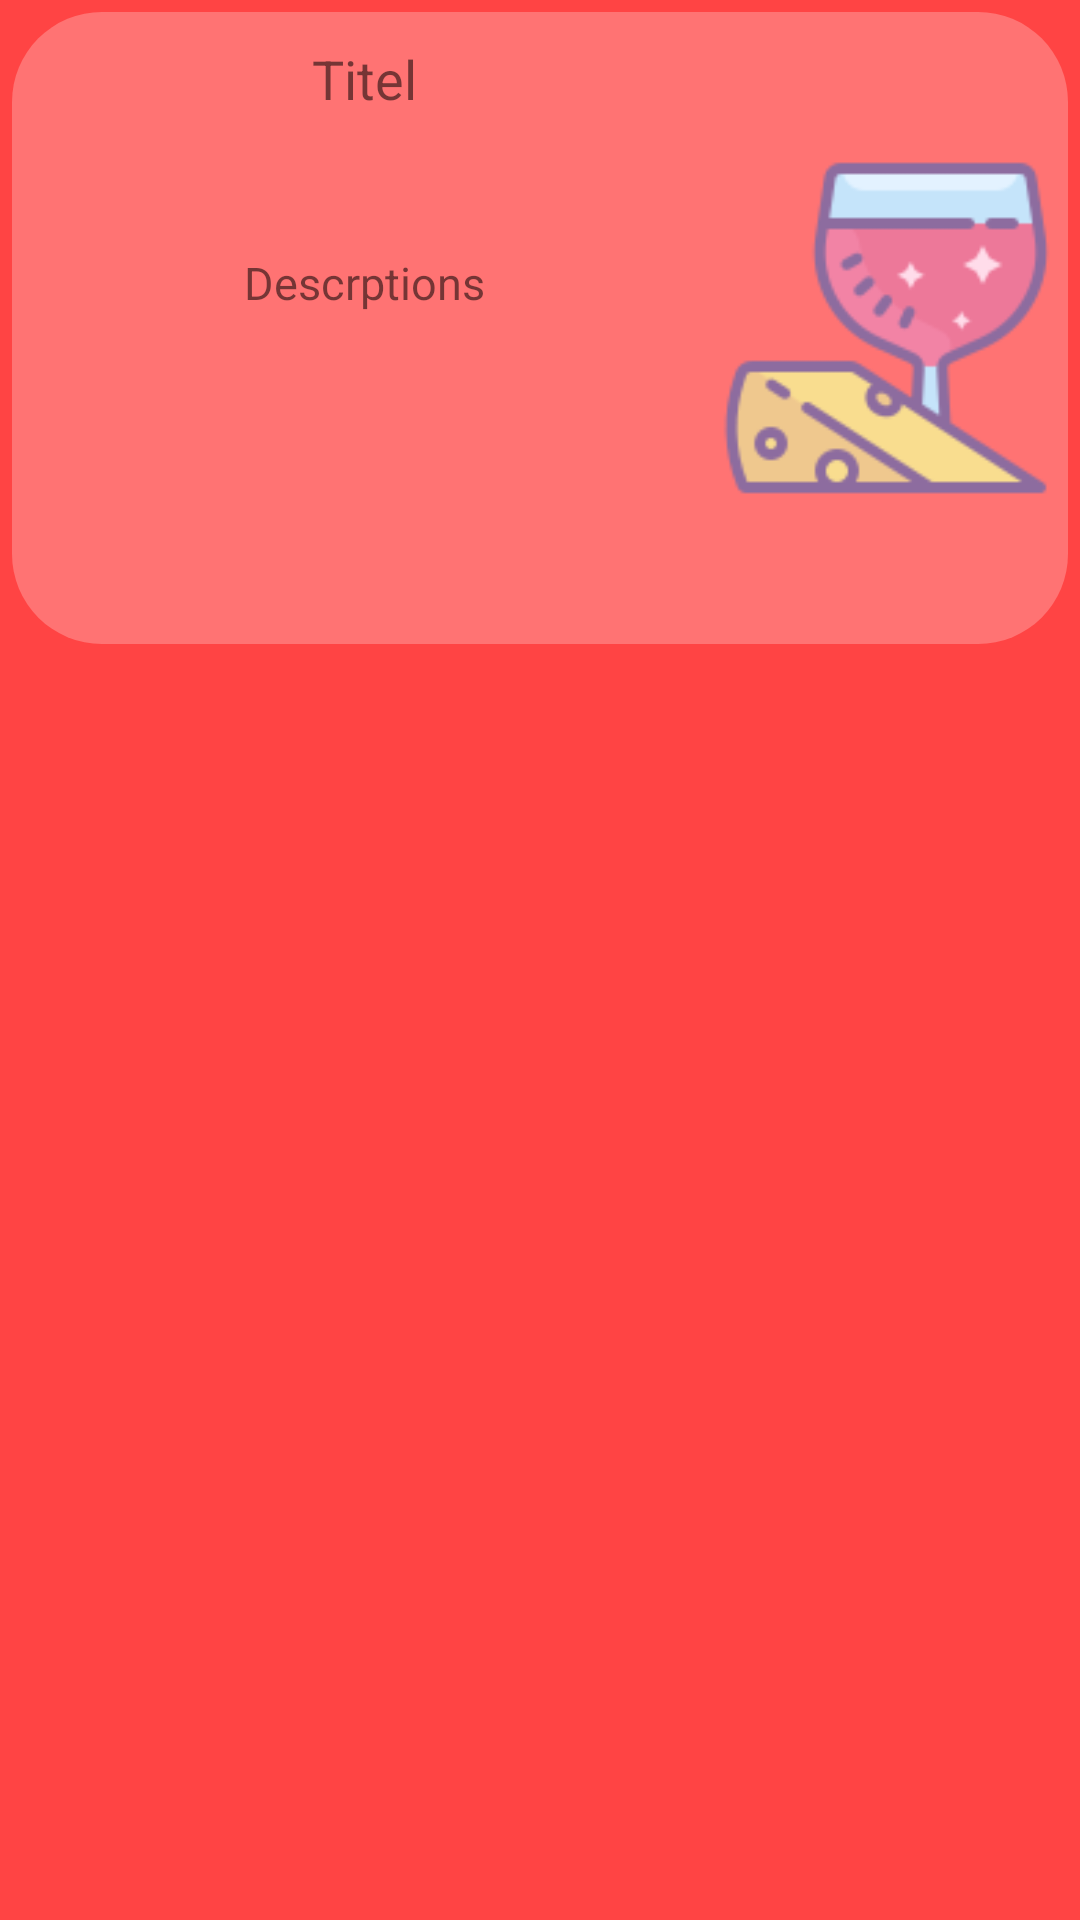

Layout XML and referenced resources for this Android screen:
<!-- AndroidManifest.xml: application theme AppTheme -->
<!-- res/layout/single_row.xml -->
<?xml version="1.0" encoding="utf-8"?>
<LinearLayout xmlns:android="http://schemas.android.com/apk/res/android"
    xmlns:app="http://schemas.android.com/apk/res-auto"
    android:layout_width="match_parent"
    android:layout_height="match_parent"
    android:background="@android:color/holo_red_light"
    android:orientation="vertical"
    android:padding="4dp">

    <LinearLayout
        android:layout_width="match_parent"
        android:layout_height="0dp"
        android:layout_weight="1"
        android:background="@drawable/linear_background"
        android:orientation="horizontal">

        <LinearLayout
            android:layout_width="0dp"
            android:layout_height="match_parent"
            android:layout_weight="2"
            android:orientation="vertical">


            <LinearLayout
                android:layout_width="match_parent"
                android:layout_height="0dp"
                android:layout_weight="2">

                <TextView
                    android:id="@+id/titelListViewXml"
                    android:layout_width="wrap_content"
                    android:layout_height="wrap_content"
                    android:layout_weight="1"
                    android:padding="10dp"
                    android:text="Titel"
                    android:textAlignment="center"
                    android:textSize="18dp" />
            </LinearLayout>

            <LinearLayout
                android:layout_width="match_parent"
                android:layout_height="0dp"
                android:layout_weight="4">

                <TextView
                    android:id="@+id/desListViewXml"
                    android:layout_width="wrap_content"
                    android:layout_height="wrap_content"
                    android:layout_weight="1"
                    android:padding="10dp"
                    android:text="Descrptions"
                    android:textAlignment="center"
                    android:textSize="15dp" />
            </LinearLayout>

        </LinearLayout>

        <LinearLayout
            android:layout_width="0dp"
            android:layout_height="match_parent"
            android:layout_weight="1">


            <ImageView
                android:id="@+id/imgeListViewXml"
                android:layout_width="match_parent"
                android:layout_height="match_parent"
                android:layout_weight="1"
                app:srcCompat="@drawable/im2" />
        </LinearLayout>

    </LinearLayout>

    <LinearLayout
        android:layout_width="match_parent"
        android:layout_height="0dp"
        android:layout_weight="1">

    </LinearLayout>

    <LinearLayout
        android:layout_width="match_parent"
        android:layout_height="0dp"
        android:layout_weight="1">

    </LinearLayout>

</LinearLayout>
<!-- resources referenced by this layout -->
<resources>
  <!-- drawable im2: png bitmap (drawable, 6082 bytes) -->
  <!-- drawable linear_background (drawable) -->
  <?xml version="1.0" encoding="utf-8"?>
  <shape xmlns:android="http://schemas.android.com/apk/res/android">
  
      <solid  android:color="@color/white5"
          />
      <corners android:radius="30dp"/>
  
  </shape>
  <style name="AppTheme" parent="Theme.AppCompat.Light.DarkActionBar">
          
          <item name="colorPrimary">@color/colorPrimary</item>
          <item name="colorPrimaryDark">@color/colorPrimaryDark</item>
          <item name="colorAccent">@color/colorAccent</item>
      </style>
  <color name="white5">#40ffffff</color>
  <color name="colorPrimary">#3F51B5</color>
  <color name="colorPrimaryDark">#303F9F</color>
  <color name="colorAccent">#FF4081</color>
</resources>
